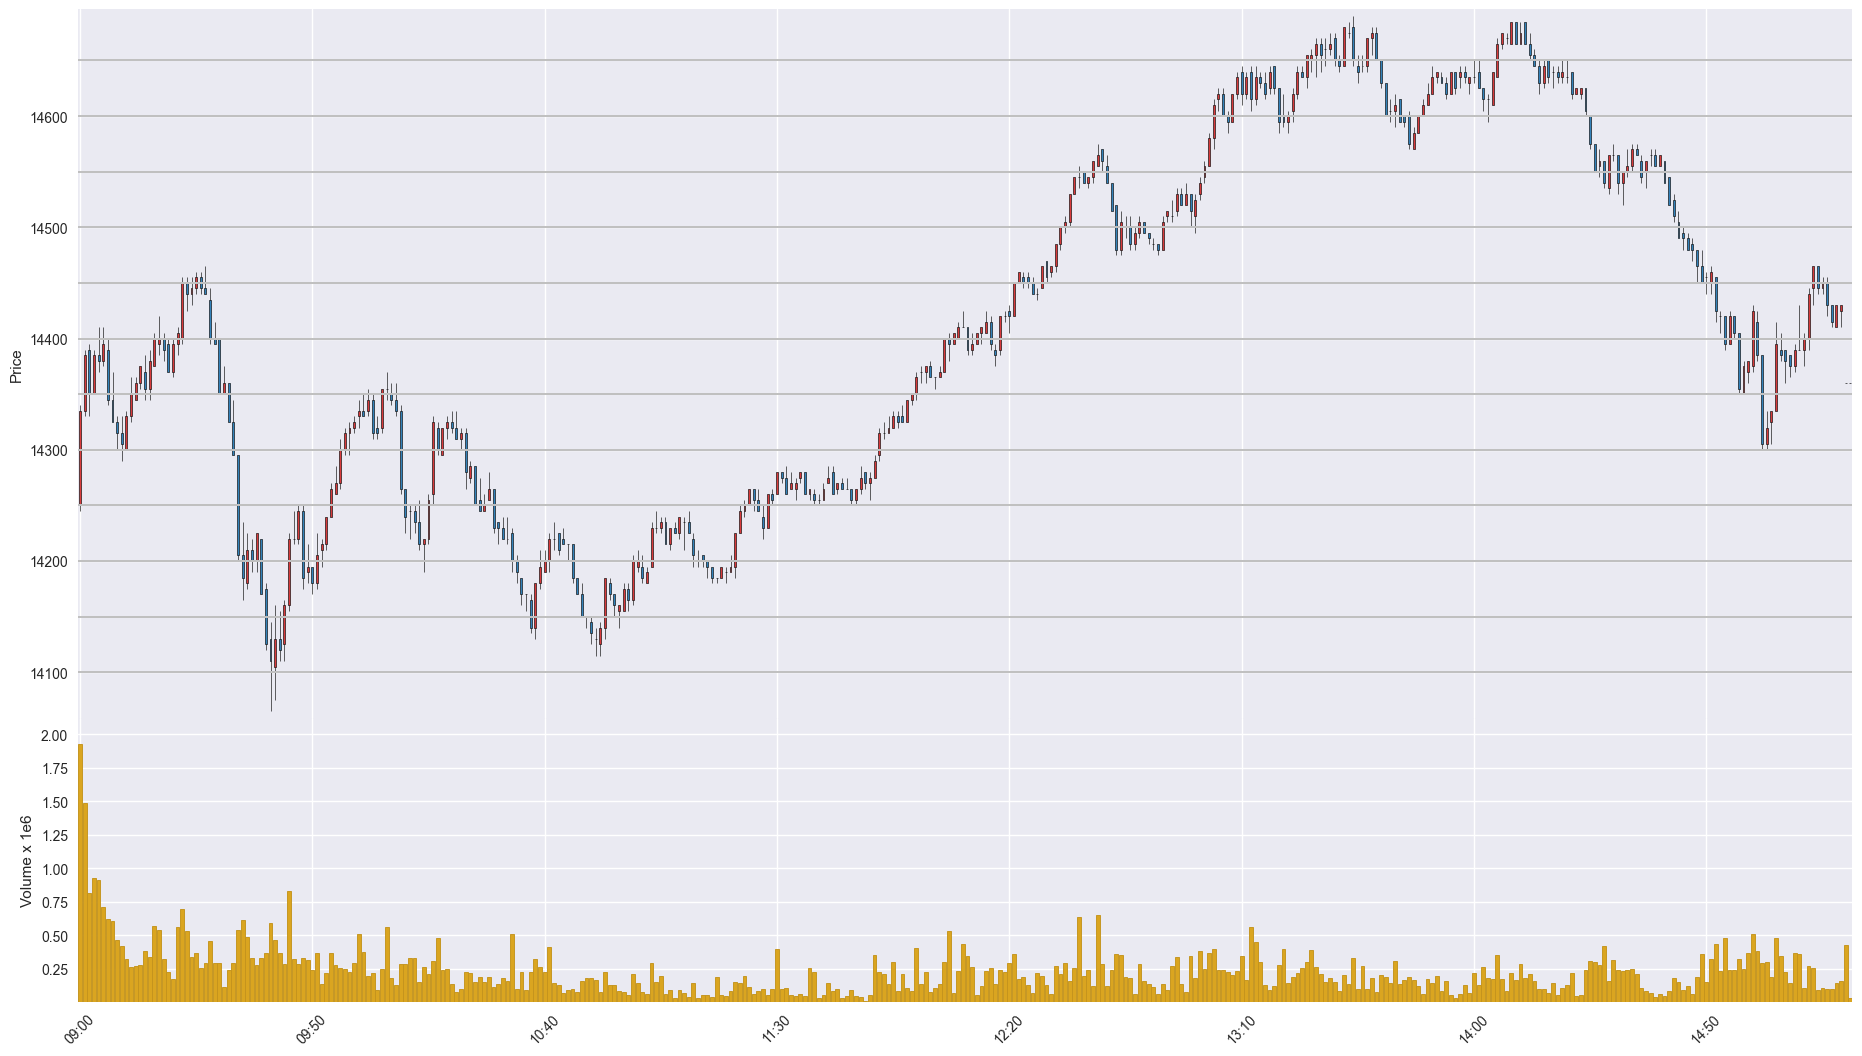

The table this chart was drawn from, first rows:
Time, Open, High, Low, Close, Volume
202008210900, 14250, 14340, 14245, 14335, 1927088
202008210901, 14335, 14390, 14330, 14385, 1489409
202008210902, 14390, 14395, 14330, 14350, 814627
202008210903, 14350, 14390, 14350, 14385, 926201
202008210904, 14385, 14410, 14370, 14380, 913604
202008210905, 14380, 14410, 14375, 14395, 711469
202008210906, 14390, 14400, 14340, 14345, 620130
202008210907, 14345, 14370, 14325, 14325, 607543
202008210908, 14325, 14330, 14300, 14315, 460545
202008210909, 14315, 14330, 14290, 14305, 418837
202008210910, 14300, 14335, 14300, 14330, 324166
202008210911, 14330, 14365, 14325, 14350, 264590
202008210912, 14345, 14365, 14345, 14360, 265798
202008210913, 14360, 14375, 14355, 14375, 280183
202008210914, 14370, 14385, 14345, 14355, 382922
202008210915, 14355, 14390, 14345, 14380, 333046
202008210916, 14375, 14405, 14375, 14400, 566151
202008210917, 14395, 14420, 14385, 14400, 539795
202008210918, 14400, 14405, 14380, 14390, 317847
202008210919, 14395, 14400, 14370, 14370, 223850
202008210920, 14370, 14400, 14365, 14395, 173355
202008210921, 14395, 14410, 14385, 14405, 557240
202008210922, 14400, 14455, 14395, 14450, 695817
202008210923, 14450, 14455, 14425, 14440, 529395
202008210924, 14440, 14455, 14430, 14445, 336136
202008210925, 14445, 14460, 14440, 14455, 362633
202008210926, 14455, 14460, 14440, 14445, 252960
202008210927, 14445, 14465, 14440, 14440, 291657
202008210928, 14435, 14445, 14395, 14400, 452312
202008210929, 14400, 14415, 14395, 14395, 289815
202008210930, 14400, 14400, 14350, 14350, 290411
202008210931, 14350, 14375, 14350, 14360, 114746
202008210932, 14360, 14360, 14325, 14325, 240115
202008210933, 14325, 14345, 14295, 14295, 289604
202008210934, 14295, 14295, 14200, 14205, 534840
202008210935, 14205, 14235, 14165, 14185, 612845
202008210936, 14180, 14225, 14175, 14210, 483045
202008210937, 14210, 14220, 14190, 14200, 331504
202008210938, 14200, 14225, 14190, 14225, 277620
202008210939, 14220, 14220, 14170, 14170, 327619
202008210940, 14175, 14180, 14120, 14125, 365135
202008210941, 14130, 14145, 14065, 14110, 592234
202008210942, 14105, 14160, 14075, 14130, 463998
202008210943, 14130, 14155, 14110, 14120, 366041
202008210944, 14125, 14165, 14110, 14160, 284983
202008210945, 14160, 14225, 14155, 14220, 831491
202008210946, 14220, 14245, 14215, 14220, 319459
202008210947, 14220, 14250, 14215, 14245, 281342
202008210948, 14245, 14250, 14175, 14185, 327044
202008210949, 14190, 14215, 14180, 14195, 315801
202008210950, 14195, 14195, 14170, 14180, 237284
202008210951, 14180, 14225, 14175, 14205, 365470
202008210952, 14210, 14220, 14195, 14215, 137722
202008210953, 14215, 14240, 14210, 14240, 215620
202008210954, 14240, 14270, 14240, 14265, 368198
202008210955, 14260, 14285, 14260, 14270, 276111
202008210956, 14270, 14310, 14265, 14300, 254824
202008210957, 14300, 14320, 14295, 14315, 246552
202008210958, 14315, 14325, 14295, 14320, 227811
202008210959, 14320, 14330, 14315, 14325, 291853
... 322 more rows
